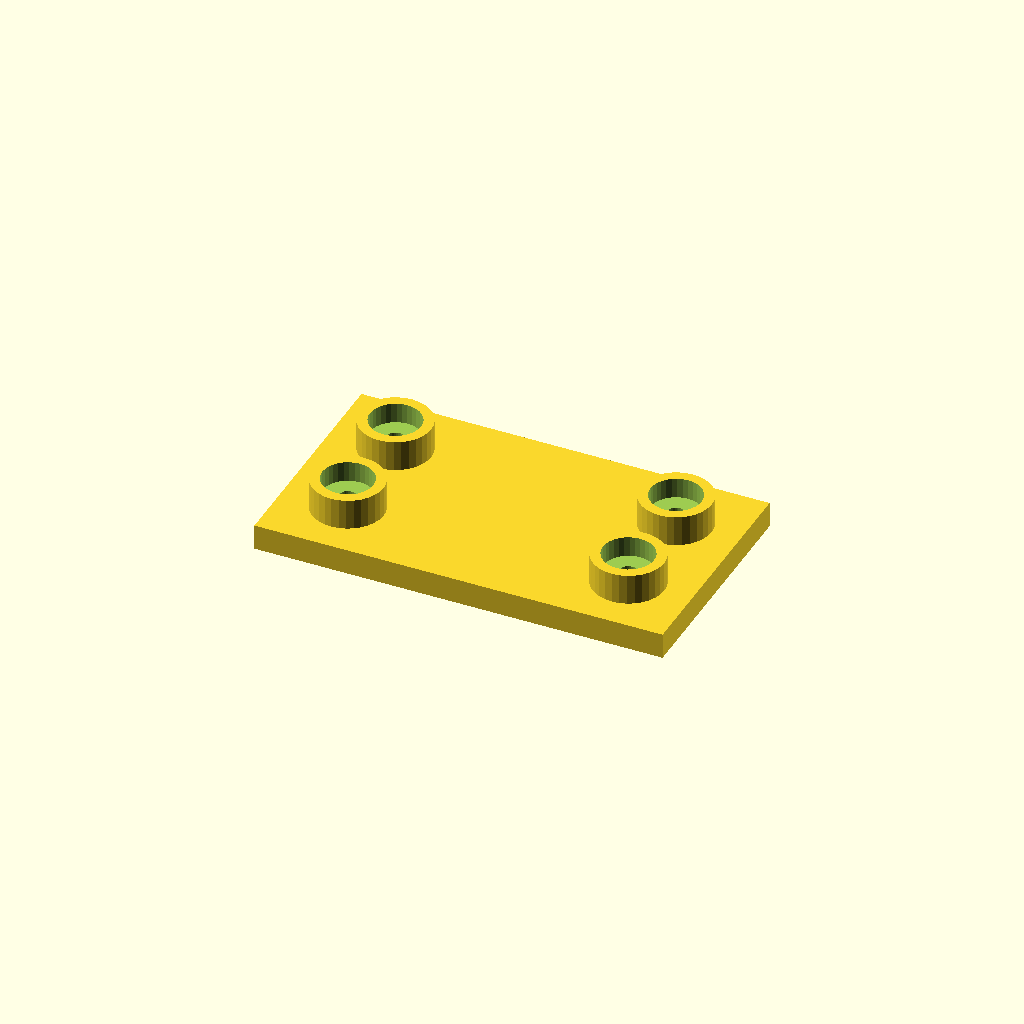
Cell 1: rendered with the file's own defaults.
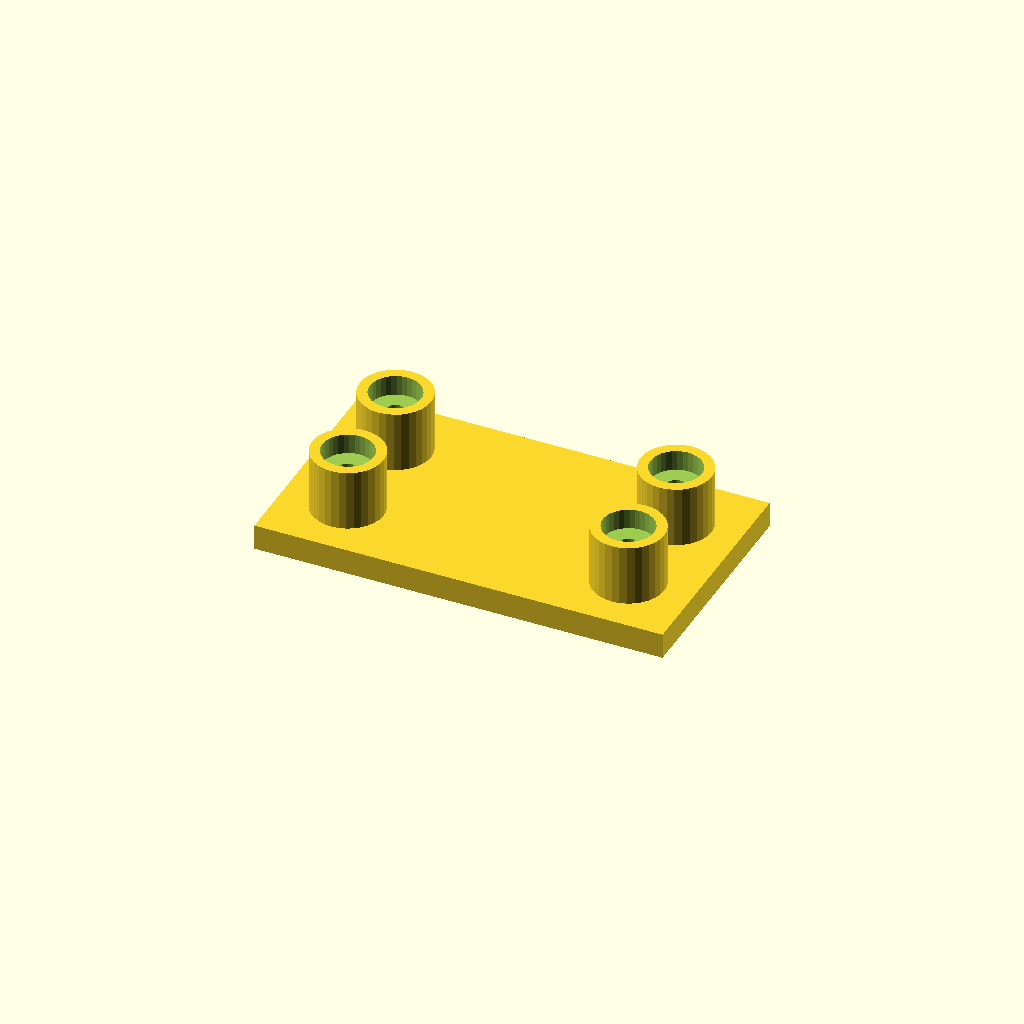
Cell 2: boss_h = 24 (everything else at default).
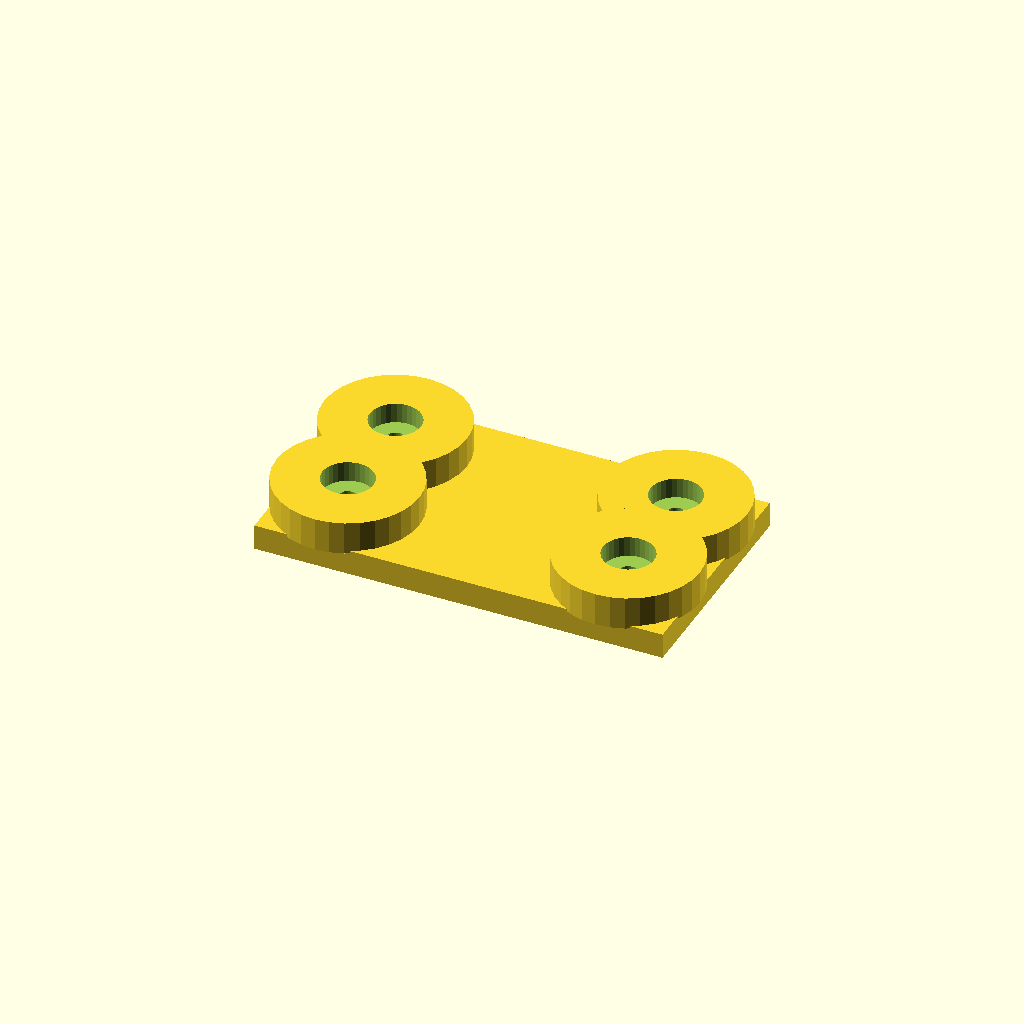
Cell 3 — boss_d set to 56, the other parameters unchanged.
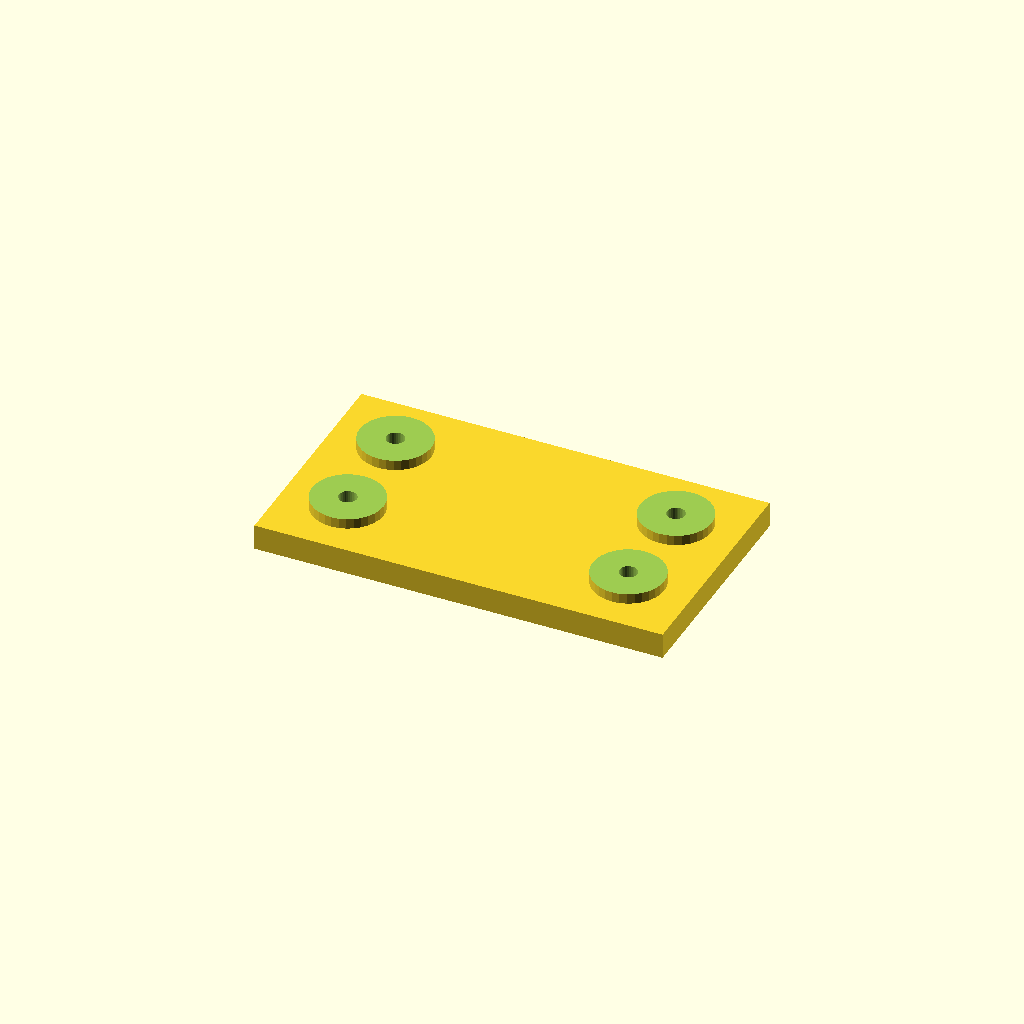
Cell 4 — socket_d set to 40, the other parameters unchanged.
One fixed orthographic camera (rotation 55°, 0°, 25°; colour scheme Cornfield) for every cell.
Source of the model, optional_data/data/place1/socketpads/part_0136.scad:
$fn = 32;

// ----------------------------------------------------------------------
// Socket pad plate
// bosses with counterbored sockets for the screws
// ----------------------------------------------------------------------

// --- parameters (mm) ---
base_t = 10;            // base plate thickness
boss_h = 12;            // boss height above the base plate
boss_d = 28;            // boss diameter
socket_d = 20;          // socket diameter
socket_depth = 8;       // socket depth from the boss face
bolt_d = 7;             // screw clearance hole through the socket floor
plate = [160, 90, 10];  // overall size (x, y, z)
edge = 25;              // boss centre offset from the plate edge
pads = 4;               // boss count, one per corner

// --- derived feature positions (mm) ---
height = base_t + boss_h;        // = 22   overall height of the part
corner_x = plate[0] / 2 - edge;  // = 55   boss centre X
corner_y = plate[1] / 2 - edge;  // = 20   boss centre Y
feature_centers = [
  [corner_x, corner_y],
  [-corner_x, corner_y],
  [-corner_x, -corner_y],
  [corner_x, -corner_y]
];   // boss centres: sockets, holes and the pads themselves are placed from here

// base plate, bosses on feature_centers, socket + through hole in each
difference() {
  union() {
    cube(plate, center = true);
    for (centre = feature_centers)
      translate([centre[0], centre[1], plate[2] / 2 - 1])
        cylinder(d = boss_d, h = boss_h + 1);
  }
  for (centre = feature_centers) {
    translate([centre[0], centre[1], plate[2] / 2 + boss_h - socket_depth])
      cylinder(d = socket_d, h = socket_depth + 1);
    translate([centre[0], centre[1], -height])
      cylinder(d = bolt_d, h = 2 * height + 2);  // through the socket floor
  }
}
Parameter table extracted from the source (name, type, default, range or options):
base_t: number, default 10
boss_h: number, default 12
boss_d: number, default 28
socket_d: number, default 20
socket_depth: number, default 8
bolt_d: number, default 7
plate: vector, default [160, 90, 10]
edge: number, default 25
pads: number, default 4
